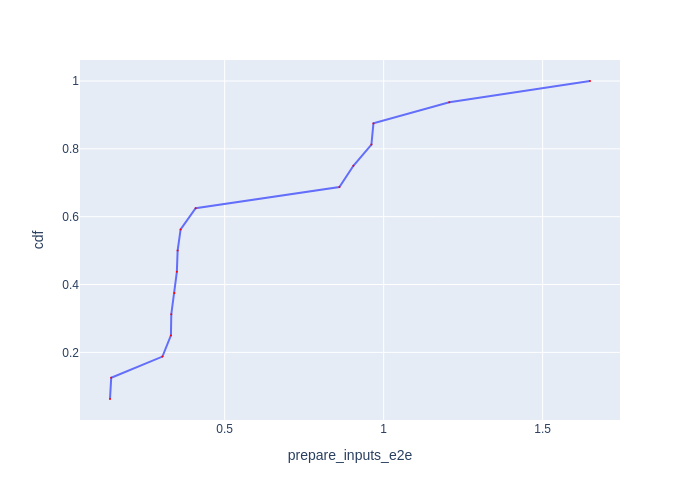

The file beside this chart, header and first rows:
Batch Id, prepare_inputs_e2e, cdf
5, 0.1394, 0.0625
14, 0.1432, 0.125
8, 0.3043, 0.1875
11, 0.331, 0.25
7, 0.3321, 0.3125
15, 0.3417, 0.375
13, 0.3496, 0.4375
6, 0.352, 0.5
12, 0.3614, 0.5625
4, 0.4086, 0.625
3, 0.8608, 0.6875
9, 0.9047, 0.75
1, 0.9615, 0.8125
2, 0.9679, 0.875
10, 1.206, 0.9375
0, 1.649, 1.0
